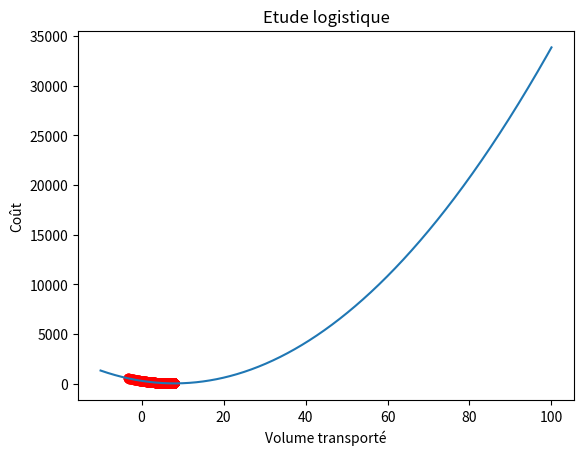

Reproduce this figure in Python.
from random import randint
import matplotlib.pyplot as plt
import numpy as np

# Fonction d'étude
def f(x):
    return 4*(x - 8)**2 + 15

# Fonction pour trouver le gradient numériquement
def grad(x, h=1e-5):
    return (f(x+h) - f(x-h)) / (2*h)

x_axes = np.linspace(-10, 100, 1000)
y_axes = f(x_axes)

i = randint(0, len(x_axes) - 1)
x = x_axes[i]
alpha = 0.001
y_point = [f(x)]
x_point = [x]
for k in range(1000):
    x = x - alpha * grad(x)
    x_point.append(x)
    y_point.append(f(x))

print("Minimum trouvé : x =", x, "f(x) =", f(x))

plt.plot(x_axes, y_axes)
plt.scatter(x_point, y_point, color='red')
plt.title("Etude logistique")
plt.xlabel("Volume transporté")
plt.ylabel("Coût")
plt.show()
